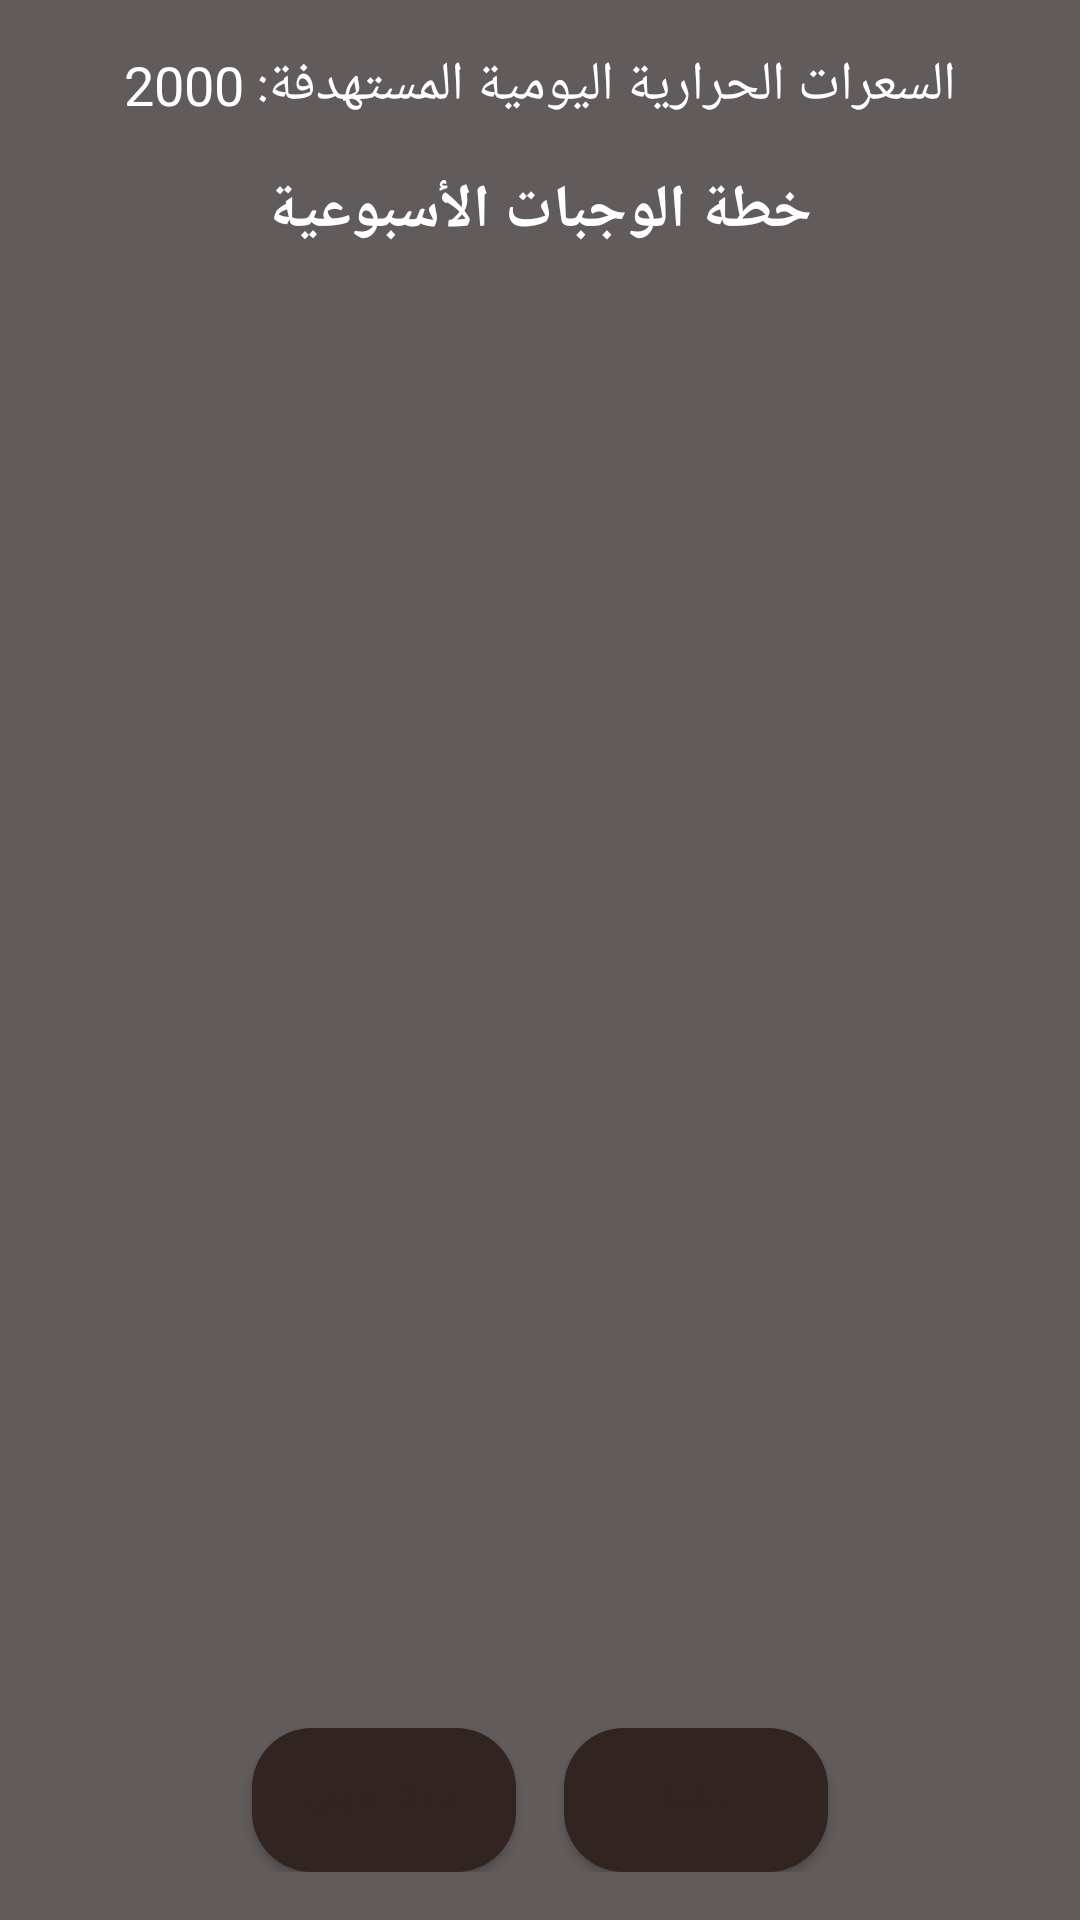

Produce the Android XML layout that renders to this screen, including the resource entries it uses.
<!-- AndroidManifest.xml: application theme Theme.Daily_Food_Planner -->
<!-- res/layout/activity_meal_plan.xml -->
<?xml version="1.0" encoding="utf-8"?>
<androidx.constraintlayout.widget.ConstraintLayout xmlns:android="http://schemas.android.com/apk/res/android"
        xmlns:app="http://schemas.android.com/apk/res-auto"
        xmlns:tools="http://schemas.android.com/tools"
        android:layout_width="match_parent"
        android:layout_height="match_parent"
        android:background="#615B5B"
        tools:context=".activities.MealPlanActivity">

    
    <TextView
            android:id="@+id/tvCalorieTarget"
            android:layout_width="wrap_content"
            android:layout_height="wrap_content"
            android:layout_marginTop="16dp"
            android:textSize="18sp"
            android:textColor="@color/white"
            android:text="السعرات الحرارية اليومية المستهدفة: 2000"
            app:layout_constraintTop_toTopOf="parent"
            app:layout_constraintStart_toStartOf="parent"
            app:layout_constraintEnd_toEndOf="parent"/>

    
    <TextView
            android:id="@+id/tvWeeklyPlanHeader"
            android:layout_width="wrap_content"
            android:layout_height="wrap_content"
            android:layout_marginTop="16dp"
            android:textSize="20sp"
            android:textStyle="bold"
            android:textColor="@color/white"
            android:text="خطة الوجبات الأسبوعية"
            app:layout_constraintTop_toBottomOf="@id/tvCalorieTarget"
            app:layout_constraintStart_toStartOf="parent"
            app:layout_constraintEnd_toEndOf="parent"/>

    
    <ListView
            android:id="@+id/lvMealPlan"
            android:layout_width="0dp"
            android:layout_height="0dp"
            android:layout_marginTop="16dp"
            android:layout_marginBottom="16dp"
            android:divider="@android:color/darker_gray"
            android:dividerHeight="1dp"
            app:layout_constraintTop_toBottomOf="@id/tvWeeklyPlanHeader"
            app:layout_constraintBottom_toTopOf="@id/btnContainer"
            app:layout_constraintStart_toStartOf="parent"
            app:layout_constraintEnd_toEndOf="parent"/>

    
    <LinearLayout
            android:id="@+id/btnContainer"
            android:layout_width="match_parent"
            android:layout_height="wrap_content"
            android:orientation="horizontal"
            android:gravity="center"
            android:layout_marginBottom="16dp"
            app:layout_constraintBottom_toBottomOf="parent"
            app:layout_constraintStart_toStartOf="parent"
            app:layout_constraintEnd_toEndOf="parent">

        <Button
                android:id="@+id/btnRegenerate"
                android:layout_width="wrap_content"
                android:layout_height="wrap_content"
                android:text="إعادة التوليد"
                android:layout_marginEnd="16dp"
                android:background="@drawable/custom_button"
                android:textColor="@color/hint_color"/>

        <Button
                android:id="@+id/btnSave"
                android:layout_width="wrap_content"
                android:layout_height="wrap_content"
                android:text="حفظ"
                android:background="@drawable/custom_button"
                android:textColor="@color/hint_color"/>

    </LinearLayout>

</androidx.constraintlayout.widget.ConstraintLayout>
<!-- resources referenced by this layout -->
<resources>
  <color name="hint_color">#322421 </color>
  <color name="white">#FFFFFFFF</color>
  <!-- drawable custom_button (drawable) -->
  <?xml version="1.0" encoding="utf-8"?>
  <shape xmlns:android="http://schemas.android.com/apk/res/android"
          android:shape="rectangle">
      <solid android:color="@color/hint_color" />
      <corners android:radius="20dp" />
  </shape>
  <style name="Theme.Daily_Food_Planner" parent="Base.Theme.Daily_Food_Planner" />
  <style name="Base.Theme.Daily_Food_Planner" parent="Theme.Material3.DayNight.NoActionBar">
          
          
      </style>
</resources>
